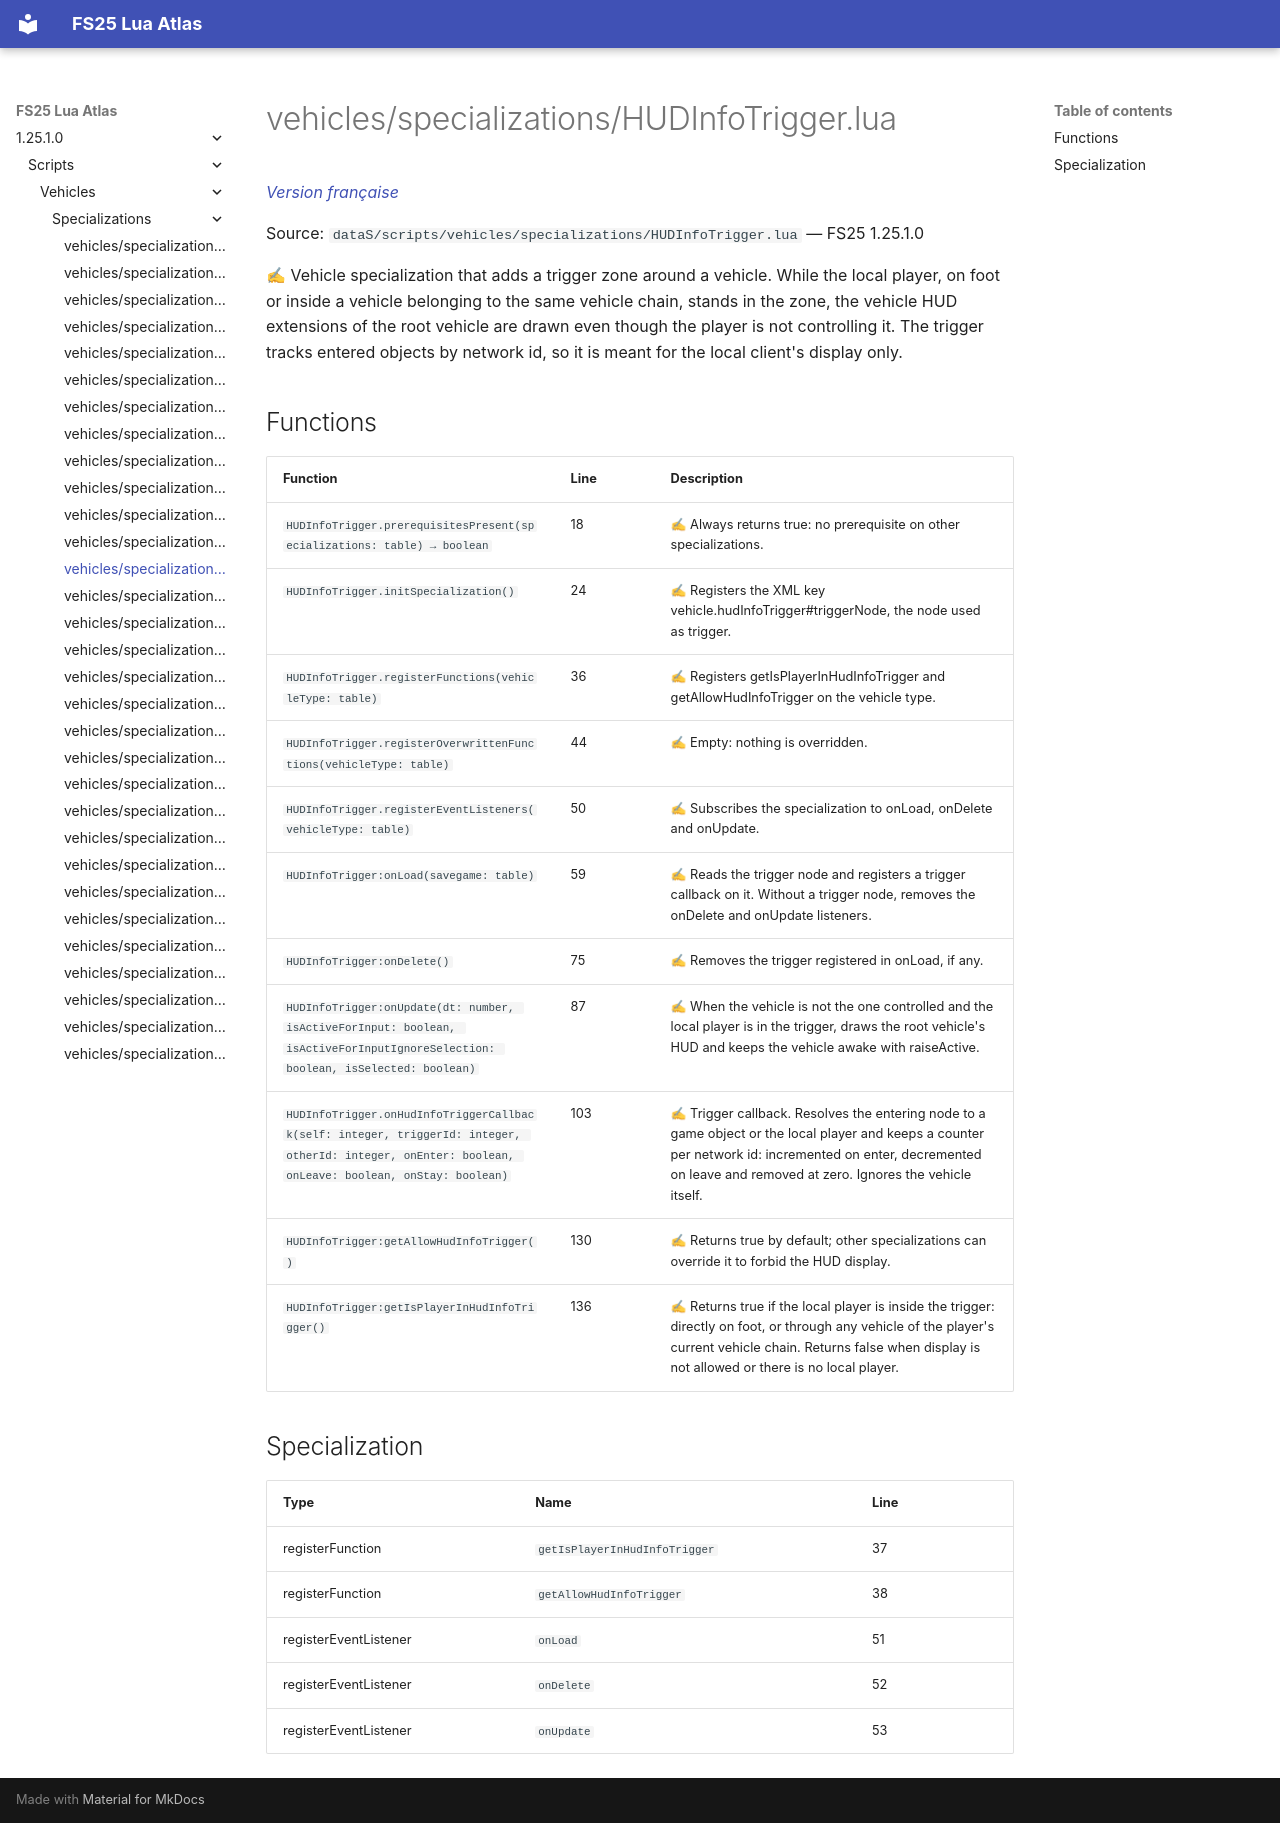

repository: Tim0219800/fs25-lua-atlas · page: 1.25.1.0/scripts/vehicles/specializations/HUDInfoTrigger.html · generator: mkdocs

# vehicles/specializations/HUDInfoTrigger.lua

*[Version française](../../../fr/scripts/vehicles/specializations/HUDInfoTrigger.md)*

Source: `dataS/scripts/vehicles/specializations/HUDInfoTrigger.lua` — FS25 1.25.1.0

✍ Vehicle specialization that adds a trigger zone around a vehicle. While the local player, on foot or inside a vehicle belonging to the same vehicle chain, stands in the zone, the vehicle HUD extensions of the root vehicle are drawn even though the player is not controlling it. The trigger tracks entered objects by network id, so it is meant for the local client's display only.


## Functions

| Function | Line | Description |
|---|---|---|
| `HUDInfoTrigger.prerequisitesPresent(specializations: table) → boolean` | 18 | ✍ Always returns true: no prerequisite on other specializations. |
| `HUDInfoTrigger.initSpecialization()` | 24 | ✍ Registers the XML key vehicle.hudInfoTrigger#triggerNode, the node used as trigger. |
| `HUDInfoTrigger.registerFunctions(vehicleType: table)` | 36 | ✍ Registers getIsPlayerInHudInfoTrigger and getAllowHudInfoTrigger on the vehicle type. |
| `HUDInfoTrigger.registerOverwrittenFunctions(vehicleType: table)` | 44 | ✍ Empty: nothing is overridden. |
| `HUDInfoTrigger.registerEventListeners(vehicleType: table)` | 50 | ✍ Subscribes the specialization to onLoad, onDelete and onUpdate. |
| `HUDInfoTrigger:onLoad(savegame: table)` | 59 | ✍ Reads the trigger node and registers a trigger callback on it. Without a trigger node, removes the onDelete and onUpdate listeners. |
| `HUDInfoTrigger:onDelete()` | 75 | ✍ Removes the trigger registered in onLoad, if any. |
| `HUDInfoTrigger:onUpdate(dt: number, isActiveForInput: boolean, isActiveForInputIgnoreSelection: boolean, isSelected: boolean)` | 87 | ✍ When the vehicle is not the one controlled and the local player is in the trigger, draws the root vehicle's HUD and keeps the vehicle awake with raiseActive. |
| `HUDInfoTrigger.onHudInfoTriggerCallback(self: integer, triggerId: integer, otherId: integer, onEnter: boolean, onLeave: boolean, onStay: boolean)` | 103 | ✍ Trigger callback. Resolves the entering node to a game object or the local player and keeps a counter per network id: incremented on enter, decremented on leave and removed at zero. Ignores the vehicle itself. |
| `HUDInfoTrigger:getAllowHudInfoTrigger()` | 130 | ✍ Returns true by default; other specializations can override it to forbid the HUD display. |
| `HUDInfoTrigger:getIsPlayerInHudInfoTrigger()` | 136 | ✍ Returns true if the local player is inside the trigger: directly on foot, or through any vehicle of the player's current vehicle chain. Returns false when display is not allowed or there is no local player. |

## Specialization

| Type | Name | Line |
|---|---|---|
| registerFunction | `getIsPlayerInHudInfoTrigger` | 37 |
| registerFunction | `getAllowHudInfoTrigger` | 38 |
| registerEventListener | `onLoad` | 51 |
| registerEventListener | `onDelete` | 52 |
| registerEventListener | `onUpdate` | 53 |
